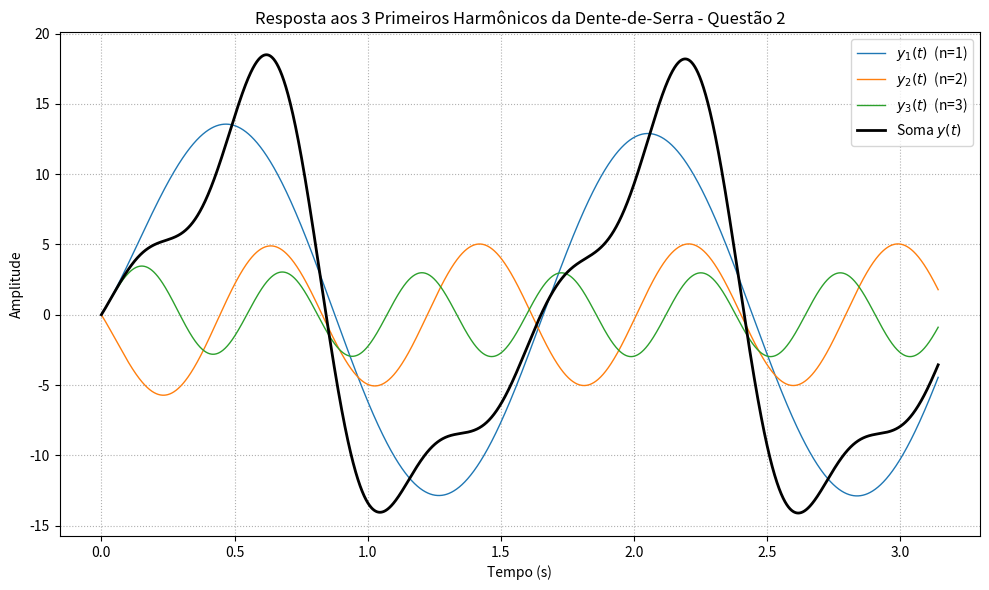

Recreate this plot in Python.
import numpy as np
from scipy import signal
import matplotlib.pyplot as plt

# Função de transferência: H(s) = (12s + 104)/(s + 4)
num = [12, 104]
den = [1, 4]
system = signal.TransferFunction(num, den)

# Frequência fundamental do dente-de-serra
omega = 4          # rad/s
T = 2 * np.pi / omega
t = np.linspace(0, 2*T, 5000)   # duas épocas para visualização

# Inicializa sinais de entrada e saída
u_total = np.zeros_like(t)
y_total = np.zeros_like(t)

# Três primeiros harmônicos (n = 1, 2, 3)
harmonics = [1, 2, 3]

plt.figure(figsize=(10, 6))

for n in harmonics:
    coef = (2 / np.pi) * ((-1)**(n + 1)) / n     # coeficiente da série
    u_n = coef * np.sin(n * omega * t)           # entrada harmônica
    _, y_n, _ = signal.lsim(system, U=u_n, T=t)  # saída filtrada

    u_total += u_n
    y_total += y_n

    plt.plot(t, y_n, label=fr'$y_{n}(t)$  (n={n})', linewidth=1)

# Plota soma total
plt.plot(t, y_total, 'k', linewidth=2, label='Soma $y(t)$')
plt.title('Resposta aos 3 Primeiros Harmônicos da Dente-de-Serra - Questão 2')
plt.xlabel('Tempo (s)')
plt.ylabel('Amplitude')
plt.grid(True, linestyle=':')
plt.legend()
plt.tight_layout()
plt.show()